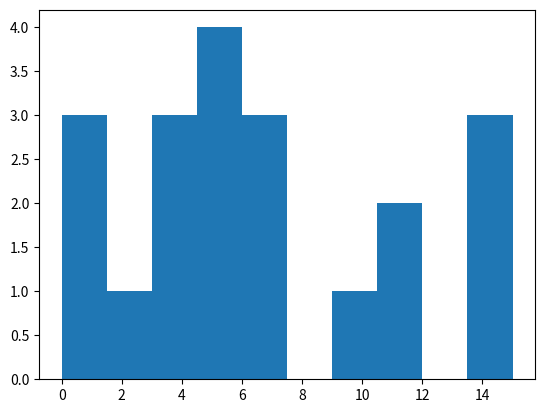

Source code (Python):
# -*- coding: utf-8 -*-
"""
[redacted]
Date : 12/09/2021
Version : 1
Description : Exercices de l'atelier 3
"""

import matplotlib.pyplot as plt

#Exercice 1
def somme1(lst: list)-> int:
    """
    Retourne la somme des valeurs d'une liste

    inputs:
        lst: list : Liste d'entiers

    outputs:
        int: Somme des entiers
    """
    somme = 0
    for i in range(len(lst)):
        somme += lst[i]
    return somme

def somme2(lst: list)-> int:
    """
    Retourne la somme des valeurs d'une liste

    inputs:
        lst: list : Liste d'entiers

    outputs:
        int: Somme des entiers
    """
    somme = 0
    for e in lst:
        somme += e
    return somme

def somme3(lst: list)-> int:
    """
    Retourne la somme des valeurs d'une liste

    inputs:
        lst: list liste d'entiers

    outputs:
        int: somme des entiers
    """
    somme = 0
    n = 0
    while n < len(lst):
        somme += lst[n]
        n += 1
    return somme

#Ici la version somme2 a l'air plus adaptée, elle récupère directement
#les éléments de la liste sans avoir à calculer sa longueur.

def test_exercice1():
    """Test des fonctions somme"""
    print("TEST SOMME")
    #test liste vide
    print("Test liste vide :", somme2([]))
    #test somme 11111
    lst1 = [1, 10, 100, 1000, 10000]
    print("Test somme 11111 :", somme2(lst1))

test_exercice1()

def moyenne(lst: list)-> float:
    """
    Retourne la valeur moyenne des éléments de la liste

    inputs:
        lst:list liste d'entiers

    outputs:
        float: moyenne des entiers
    """
    somme = somme2(lst)
    moy = 0
    if lst != []:
        moy = somme / len(lst)
    return moy

def test_moyenne():
    """Test de la fonction moyenne"""
    print("TEST MOYENNE")
    #test liste vide
    print("Test liste vide :", moyenne([]))
    #test moyenne -2 / 4 = -0.5
    lst = [-5, -2, 1, 4]
    print("Test moyenne -0.5 :", moyenne(lst))
    #test moyenne 150 / 5 = 30
    lst = [1, 0, 105, 14, 30]
    print("Test moyenne 30 :", moyenne(lst))

test_moyenne()

def nb_sup1(lst: list, e: int)-> int:
    """
    Retourne le nombre de valeurs supérieures à la valeur e choisie

    inputs:
        lst:list liste d'entiers
        e:int valeur à comparer avec celles de la liste

    outputs:
        int: nombre de valeurs supérieures à e
    """
    n = 0
    for i in range(len(lst)):
        if lst[i] > e:
            n += 1
    return n

def nb_sup2(lst: list, e: int)-> int:
    """
    Retourne le nombre de valeurs supérieures à la valeur e choisie

    inputs:
        lst:list liste d'entiers
        e:int valeur à comparer avec celles de la liste

    outputs:
        int: nombre de valeurs supérieures à e
    """
    n = 0
    for nb in lst:
        if nb > e:
            n += 1
    return n

def test_nb_sup():
    """Test des fonctions nb_sup"""
    print("TEST SUPERIEURES")
    #test liste vide
    print("Test liste vide :", nb_sup2([], 0))
    #test nb_sup 3
    lst = [-4, 3, 5, -1, 18]
    e = 2
    print("Test nb_sup 3 :", nb_sup2(lst, e))

test_nb_sup()

def moy_sup(lst: list, e: int)-> float:
    """
    Retourne la moyenne des valeurs supérieures à la valeur e choisie

    inputs:
        lst:list liste d'entiers
        e:int valeur à comparer avec celles de la liste

    outputs:
        float: moyenne des valeurs supérieures à e
    """
    moy = 0
    somme = 0
    for nb in lst:
        if nb > e:
            somme += nb
    if somme > 0:
        moy = somme / nb_sup2(lst, e)
    return moy

def test_moy_sup():
    """Test de la fonction moy_sup"""
    print("TEST MOYENNE SUP")
    #test liste vide
    print("Test liste vide :", moy_sup([], 0))
    #test moy_sup (3+5+8) / 2 = 6.5
    lst = [-4, 3, 5, -1, 8]
    e = 4
    print("Test moy_sup 6.5 :", moy_sup(lst, e))
    e = 10
    print("Test tous inférieurs :", moy_sup(lst, e))

test_moy_sup()

def val_max(lst: list)-> int:
    """
    Retourne la valeur max de la liste

    inputs:
        lst:list liste d'entiers

    outputs:
        int: valeur max de la liste
    """
    if len(lst) == 0:
        maxi = 0
    else:
        maxi = lst[0]
        for e in lst:
            if maxi < e:
                maxi = e
    return maxi

def test_val_max():
    """Test de la fonction val_max"""
    print("TEST VALEUR MAX")
    #test liste vide
    print("Test liste vide :", val_max([]))
    #test val_max 8
    lst = [-4, 3, 8, -1, 0]
    print("Test val_max 8 :", val_max(lst))

test_val_max()

def ind_max(lst: list)-> int:
    """
    Retourne l'indice de la valeur max de la liste

    inputs:
        lst:list liste d'entiers

    outputs:
        int: indice du max de la liste (-1 si non présent)
    """
    if lst == []:
        ind = -1
    else:
        maxi = val_max(lst)
        for i in range(len(lst)):
            if lst[i] == maxi:
                ind = i
    return ind

def test_ind_max():
    """Test de la fonction ind_max"""
    print("TEST INDICE MAX")
    #test liste vide
    print("Test liste vide :", ind_max([]))
    #test ind_max 2
    lst = [-4, 3, 8, -1, 0]
    print("Test ind_max 2 :", ind_max(lst))

test_ind_max()


#Exercice 2
def position1(lst: list, e: int)-> int:
    """
    Retourne l'indice de l'entier e dans la liste

    inputs:
        lst:list liste d'entiers
        e:int une valeur de la liste

    outputs:
        int: indice de e dans la liste (-1 si non présent)
    """
    ind = -1
    for i in range(len(lst)):
        if lst[i] == e:
            ind = i
    return ind

def position2(lst: list, e: int)-> int:
    """
    Retourne l'indice de l'entier e dans la liste

    inputs:
        lst:list liste d'entiers
        e:int une valeur de la liste

    outputs:
        int: indice de e dans la liste (-1 si non présent)
    """
    pos = -1
    i = 0
    while(pos == -1 and i < len(lst)):
        if lst[i] == e:
            pos = i
        i += 1
    return pos

position = position1

def test_position():
    """Test de la fonction position"""
    print("TEST POSITION")
    #test liste vide
    print("Test liste vide :", position([], 0))
    #test position 1
    lst = [-4, 3, 8, -1, 0]
    e = 3
    print("Test position 1 :", position(lst, e))

test_position()

def nb_occurences(lst: list, e: int)-> int:
    """
    Retourne le nombre d'occurences de e dans la liste

    inputs:
        lst:list liste d'entiers
        e:int une valeur de la liste

    outputs:
        int: nombre d'occurences de e
    """
    occur = 0
    for n in lst:
        if n == e:
            occur += 1
    return occur

def test_nb_occurences():
    """Test de la fonction nb_occurences"""
    print("TEST OCCURENCES")
    #test liste vide
    print("Test liste vide :", nb_occurences([], 0))
    #test nb_occurences 3
    lst = [4, -2, 8, -2, -2, 4]
    e = -2
    print("Test nb_occurences 3 :", nb_occurences(lst, e))

test_nb_occurences()

def est_triee1(lst: list)-> bool:
    """
    Retourne si la liste est triée par ordre croissant ou non

    inputs:
        lst:list liste d'entiers

    outputs:
        bool:liste triée ou non
    """
    tri = True
    for i in range(len(lst)-1):
        if lst[i] > lst[i+1]:
            tri = False
    return tri

def est_triee2(lst: list)-> bool:
    """
    Retourne si la liste est triée par ordre croissant ou non

    inputs:
        lst:list liste d'entiers

    outputs:
        bool:liste triée ou non
    """
    i = 0
    tri = True
    while(tri and i < len(lst)-1):
        if lst[i] > lst[i+1]:
            tri = False
        i += 1
    return tri

#La version est_triee2 est plus rapide car elle s'arrête
#dès qu'un élément n'est pas dans l'ordre.

def test_est_triee():
    """Test de la fonction est_triee"""
    print("TEST TRI")
    #test liste vide
    print("Test liste vide :", est_triee1([]))
    #test liste 1 nombre
    print("Test liste 1 nombre :", est_triee1([1]))
    #test liste triée
    lst = [-2, -1, 0, 1, 5]
    print("Test liste triée :", est_triee1(lst))
    #test liste non triée
    lst = [-2, -1, 8, 0, 0]
    print("Test liste non triée :", est_triee1(lst))

test_est_triee()

def position_tri(lst: list, e: int)-> int:
    """
    Retourne l'indice de l'entier e par recherche dichotomique

    inputs:
        lst:list liste d'entiers triée
        e:int entier

    outputs:
        int: indice de e dans la liste (-1 si non présent)
    """
    lst = sorted(lst) #liste triée
    debut = 0 #zone de recherche
    fin = len(lst)
    if fin == 0: #si la liste est vide
        return -1
    while debut <= fin: #condition d'arrêt
        milieu = (debut + fin) // 2 #milieu de la zone de recherche
        if lst[milieu] == e:
            return milieu
        #tant que e n'est pas trouvé, on divise la zone de recherche par 2
        if lst[milieu] < e:
            debut = milieu + 1
        else:
            fin = milieu - 1
    return -1 #si e n'est pas dans la liste

def test_position_tri():
    """Test de la fonction position_tri"""
    print("TEST POSITION TRI")
    #Test liste vide
    print("Test liste vide")
    test = position_tri([], 0)
    if test == -1: #Résultat attendu : -1
        print("SUCCES : ", end='')
    else:
        print("ECHEC : ", end='')
    print("Attendu : -1 / Obtenu :", test)
    #Tests valeurs introuvable, au début, au milieu, à la fin
    lst = [-2, -1, 0, 3, 4, 6, 8]
    lst = sorted(lst) #Liste supposée triée
    e = [5, -2, 3, 8] #Liste des valeurs e
    resultats = [-1, 0, 3, 6] #Résultats attendus
    tests = ["introuvable", "au début", "au milieu", "à la fin"]
    for i in range(len(e)): #Boucle de tests
        print("Test valeur", tests[i])
        test = position_tri(lst, e[i])
        if test == resultats[i]:
            print("SUCCES : ", end='')
        else:
            print("ECHEC : ", end='')
        print("Attendu :", resultats[i], "/ Obtenu :", test)

test_position_tri()

def a_repetitions(lst: list)-> bool:
    """
    Vérifie s'il y a des répétitions dans la liste

    inputs:
        lst: list : Liste d'entiers triée

    outputs:
        bool: True si répétitions
              False sinon
    """
    lst_t = []
    rep = False
    i = 0
    while(not rep and i < len(lst)):
        e = lst[i]
        if e not in lst_t:
            lst_t.append(lst[i])
            i += 1
        else:
            rep = True
    return rep

#Exercice 3
def separer(lst: list)-> list:
    """
    Retourne une liste d'entiers regroupés par leur signe
    (négatifs / nuls / positifs)

    inputs:
        lst:list liste d'entiers

    outputs:
        list: liste d'entiers regroupés
    """
    negatifs = 0 #compteur de négatifs
    lst_sep = [] #Nouvelle liste
    for i in range(len(lst)):
        if lst[i] < 0:
            negatifs += 1
            lst_sep.insert(0, lst[i]) #Ajout au début de la liste
        elif lst[i] == 0:
            lst_sep.insert(negatifs, lst[i]) #Ajout après les négatifs
        else:
            lst_sep.append(lst[i]) #Ajout à la fin de la liste
    return lst_sep

def test_separer():
    """Test de la fonction separer"""
    print("TEST SEPARATION")
    #test liste vide
    print("Test liste vide :", separer([]))
    #test 10 nombres
    lst = [0, -6, 9, 1, 3, -4, 0, -5, 0, 8]
    print("Test 10 nombres :", separer(lst))

test_separer()

#Exercice 4
def histo(lst_f: list)-> list:
    """
    Retourne une liste représentant l'histogramme d'une liste donnée

    inputs:
        lst_f:list liste d'entiers

    outputs:
        list: liste d'entiers (histogramme de lst_f)
    """
    lst_h = [0] * (val_max(lst_f)+1) #Initialisation avec liste de zéros
    for e in lst_f: #Chaque valeur incrémente sa case correspondante
        lst_h[e] += 1
    return lst_h

def est_injective(lst_f: list)-> bool:
    """
    Retourne si la fonction représentée par la liste est une injection

    inputs:
        lst_f:list liste d'entiers

    outputs:
        bool: True si injection
              False sinon
    """
    his = histo(lst_f)
    inj = True
    i = 0
    while inj and i < len(his):
        if his[i] > 1:
            inj = False
        else:
            i += 1
    return inj

def est_surjective(lst_f: list)-> bool:
    """
    Retourne si la fonction représentée par la liste est une surjection

    inputs:
        lst_f: list : Liste d'entiers

    outputs:
        bool: True si surjection
              False sinon
    """
    his = histo(lst_f)
    surj = True
    i = 0
    while surj and i < len(his):
        if his[i] < 1:
            surj = False
        else:
            i += 1
    return surj

def est_bijective(lst_f: list)-> bool:
    """
    Retourne si la fonction représentée par la liste est une bijection

    inputs:
        lst_f: list : Liste d'entiers

    outputs:
        bool: True si bijection
              False sinon
    """
    return est_injective(lst_f) and est_surjective(lst_f)

def test_histo():
    """Test des fonctions histo, injective, surjective, bijective"""
    print("TEST HISTO")
    #test non injective non surjective
    lst_f = [6, 5, 6, 8, 4, 2, 1, 5]
    print("Test histogramme :", histo(lst_f))
    print("Test non injective :", est_injective(lst_f))
    print("Test non surjective :", est_surjective(lst_f))
    print("Test non bijective :", est_bijective(lst_f))
    #test bijective
    lst_f = [6, 5, 3, 8, 4, 2, 1, 7, 0]
    print("Test histogramme :", histo(lst_f))
    print("Test injective :", est_injective(lst_f))
    print("Test surjective :", est_surjective(lst_f))
    print("Test bijective :", est_bijective(lst_f))

test_histo()

def affiche_histo(lst_f: list):
    """
    Affiche graphiquement l'histogramme d'une liste d'entiers

    inputs:
        lst_f: list : Liste d'entiers
    """
    #Exemple : [0, 1, 3, 3]
    # Affichage :                #
    #                #   #       #
    #               --| --| --| --|
    #               0   1   3   3
    lst_h = histo(lst_f)
    MAXOCC = val_max(lst_h)
    print("HISTOGRAMME")
    for i in range(MAXOCC+1, 0, -1): #Affichage occurences en partant du max
    #Chaque nombre d'occurences est comparé à la ligne en cours
    #Les occurences sont représentées par des #
        for e in lst_h:
            if e >= i:
                occ = "   #"
            else:
                occ = "    "
            print(occ, end='') #Affichage de la case
        print("") #Retour à la ligne
    #Affichage délimitations et numéros des colonnes
    for i in range(len(lst_h)):
        print("| --", end='')
    print("|\n  ", end='')
    for i in range(len(lst_h)):
        if i < 9:
            espace = "  "
        else: #Un espace en moins si nombre à 2 chiffres
            espace = " "
        print(i, espace, end='')
    print("")

def affiche_histo2(lst_f: list):
    """
    Affiche l'histogramme d'une liste d'entiers avec matplotlib.pyplot

    inputs:
        lst_f:list : Liste d'entiers
    """
    plt.hist(lst_f)

def test_affiche_histo():
    """Test de l'affichage de l'histogramme"""
    lst_f = [0, 0, 1, 2, 3, 3, 4, 5, 5, 5, 5, 6, 7, 7, 9, 11, 11, 15, 15, 15]
    affiche_histo(lst_f)
    affiche_histo2(lst_f)

test_affiche_histo()


#Exercice 5
def test_present(present: callable):
    """
    Test de la fonction present

    inputs:
        present:callable : Fonction present
    """
    if present([], 0):
        print("ECHEC : test liste vide")
    else:
        print("SUCCES : test liste vide")
    lst = [10, 6, 7, 8, 9, 1, 2, 3, 4, 5]
    e = [10, 5, 9, 0] #Liste des valeurs e
    tests = ["debut", "fin", "milieu", "absence"] #Liste des tests
    succes = [True, True, True, False] #Résultats attendus des tests
    for i in range(len(e)):
        if present(lst, e[i]) == succes[i]:
            print("SUCCES : test", tests[i])
        else:
            print("ECHEC : test", tests[i])

#VERSION 1
def present1(lst, e):
    """Vérifie si un élément est présent dans la liste"""
    for i in range(0, len(lst), 1):
        if lst[i] == e:
            return True
#       else :              #Le else casse la boucle
#           return False
    return False #Erreur d'indentation

#VERSION 2
def present2(lst, e):
    """Vérifie si un élément est présent dans la liste"""
#   b = True
    b = False #False par défaut
    for i in range(0, len(lst), 1): #Erreur d'indentation
        if lst[i] == e:
            b = True
#       else:      #La fonction ne prend en compte que la dernière valeur
#           b = False
    return b

#VERSION 3
def present3(lst, e):
    """Vérifie si un élément est présent dans la liste"""
#   b = True #Inutilisé
#   for i in range(0, len(lst), 1):
#       return lst[i] == e    #Ne prend en compte que la première valeur
    return e in lst

#VERSION 4
def present4(lst, e):
    """Vérifie si un élément est présent dans la liste"""
    b = False
    i = 0
#   while (i < len(lst) and b): #b doit être False pour rentrer dans la boucle
    while (i < len(lst) and not b):
        if lst[i] == e:
            b = True
        i += 1 #i doit être incrémenté
    return b

print("TESTS PRESENT")
print("TEST 1")
test_present(present1)
print("TEST 2")
test_present(present2)
print("TEST 3")
test_present(present3)
print("TEST 4")
test_present(present4)

def test_pos(fonction_pos: callable):
    """
    Test de la fonction pos

    inputs:
        fonction_pos:callable : Fonction pos
    """
    if fonction_pos([], 0) == []:
        print("SUCCES : test liste vide")
    else:
        print("ECHEC : test liste vide")
    lst = [3, 4, 5, 7, 2, 7]
    e = [3, 7, 5, 1] #Liste des valeurs e
    tests = ["debut", "fin", "milieu", "absence"] #Liste des tests
    succes = [[0], [3, 5], [2], []] #Résultats attendus des tests
    for i in range(len(e)):
        if fonction_pos(lst, e[i]) == succes[i]:
            print("SUCCES : test", tests[i])
        else:
            print("ECHEC : test", tests[i])

#VERSION 1
def pos1(lst, e):
    """Retourne les positions d'apparition d'un élément dans la liste"""
#   lst_res = list(lst)
    lst_res = [] #Liste vide pour l'initialisation
    for i in range(0, len(lst), 1):
        if lst[i] == e:
            lst_res += [i]
    return lst_res

# VERSION 2
def pos2(lst, e):
    """Retourne les positions d'apparition d'un élément dans la liste"""
    lst_res = list(lst)
    for i in range(0, len(lst), 1):
        if lst[i] == e:
            lst_res[i] = i
        else:
            lst_res[i] = -1 #Valeur à retirer de la liste
    while -1 in lst_res:
        lst_res.remove(-1)
    return lst_res

# VERSION 3
def pos3(lst, e):
    """Retourne les positions d'apparition d'un élément dans la liste"""
    nb = lst.count(e)
    lst_res = [0]*nb
    occ = 0 #Compteur d'occurences dans la boucle
    for i in range(0, len(lst), 1):
        if lst[i] == e:
#           lst_res.append(i) #Ajoute les positions au lieu de remplacer les 0
            lst_res[occ] = i
            occ += 1
    return lst_res

# VERSION 4
def pos4(lst, e):
    """Retourne les positions d'apparition d'un élément dans la liste"""
    nb = lst.count(e)
    lst_res = [0]*nb
    j = 0
    for i in range(0, len(lst), 1):
        if lst[i] == e:
            lst_res[j] = i
            j += 1 #Il faut incrémenter j
    return lst_res

print("TESTS POS")
print("TEST 1")
test_pos(pos1)
print("TEST 2")
test_pos(pos2)
print("TEST 3")
test_pos(pos3)
print("TEST 4")
test_pos(pos4)
